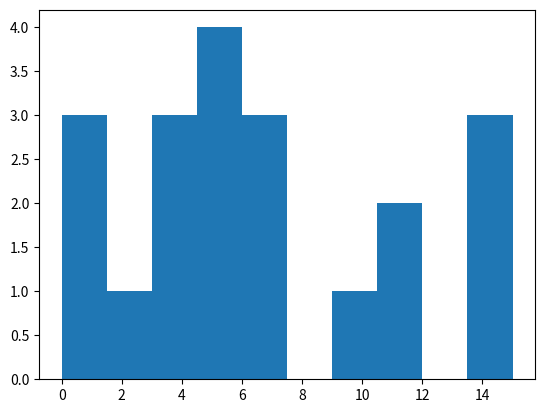

Source code (Python):
# -*- coding: utf-8 -*-
"""
[redacted]
Date : 12/09/2021
Version : 1
Description : Exercices de l'atelier 3
"""

import matplotlib.pyplot as plt

#Exercice 1
def somme1(lst: list)-> int:
    """
    Retourne la somme des valeurs d'une liste

    inputs:
        lst: list : Liste d'entiers

    outputs:
        int: Somme des entiers
    """
    somme = 0
    for i in range(len(lst)):
        somme += lst[i]
    return somme

def somme2(lst: list)-> int:
    """
    Retourne la somme des valeurs d'une liste

    inputs:
        lst: list : Liste d'entiers

    outputs:
        int: Somme des entiers
    """
    somme = 0
    for e in lst:
        somme += e
    return somme

def somme3(lst: list)-> int:
    """
    Retourne la somme des valeurs d'une liste

    inputs:
        lst: list liste d'entiers

    outputs:
        int: somme des entiers
    """
    somme = 0
    n = 0
    while n < len(lst):
        somme += lst[n]
        n += 1
    return somme

#Ici la version somme2 a l'air plus adaptée, elle récupère directement
#les éléments de la liste sans avoir à calculer sa longueur.

def test_exercice1():
    """Test des fonctions somme"""
    print("TEST SOMME")
    #test liste vide
    print("Test liste vide :", somme2([]))
    #test somme 11111
    lst1 = [1, 10, 100, 1000, 10000]
    print("Test somme 11111 :", somme2(lst1))

test_exercice1()

def moyenne(lst: list)-> float:
    """
    Retourne la valeur moyenne des éléments de la liste

    inputs:
        lst:list liste d'entiers

    outputs:
        float: moyenne des entiers
    """
    somme = somme2(lst)
    moy = 0
    if lst != []:
        moy = somme / len(lst)
    return moy

def test_moyenne():
    """Test de la fonction moyenne"""
    print("TEST MOYENNE")
    #test liste vide
    print("Test liste vide :", moyenne([]))
    #test moyenne -2 / 4 = -0.5
    lst = [-5, -2, 1, 4]
    print("Test moyenne -0.5 :", moyenne(lst))
    #test moyenne 150 / 5 = 30
    lst = [1, 0, 105, 14, 30]
    print("Test moyenne 30 :", moyenne(lst))

test_moyenne()

def nb_sup1(lst: list, e: int)-> int:
    """
    Retourne le nombre de valeurs supérieures à la valeur e choisie

    inputs:
        lst:list liste d'entiers
        e:int valeur à comparer avec celles de la liste

    outputs:
        int: nombre de valeurs supérieures à e
    """
    n = 0
    for i in range(len(lst)):
        if lst[i] > e:
            n += 1
    return n

def nb_sup2(lst: list, e: int)-> int:
    """
    Retourne le nombre de valeurs supérieures à la valeur e choisie

    inputs:
        lst:list liste d'entiers
        e:int valeur à comparer avec celles de la liste

    outputs:
        int: nombre de valeurs supérieures à e
    """
    n = 0
    for nb in lst:
        if nb > e:
            n += 1
    return n

def test_nb_sup():
    """Test des fonctions nb_sup"""
    print("TEST SUPERIEURES")
    #test liste vide
    print("Test liste vide :", nb_sup2([], 0))
    #test nb_sup 3
    lst = [-4, 3, 5, -1, 18]
    e = 2
    print("Test nb_sup 3 :", nb_sup2(lst, e))

test_nb_sup()

def moy_sup(lst: list, e: int)-> float:
    """
    Retourne la moyenne des valeurs supérieures à la valeur e choisie

    inputs:
        lst:list liste d'entiers
        e:int valeur à comparer avec celles de la liste

    outputs:
        float: moyenne des valeurs supérieures à e
    """
    moy = 0
    somme = 0
    for nb in lst:
        if nb > e:
            somme += nb
    if somme > 0:
        moy = somme / nb_sup2(lst, e)
    return moy

def test_moy_sup():
    """Test de la fonction moy_sup"""
    print("TEST MOYENNE SUP")
    #test liste vide
    print("Test liste vide :", moy_sup([], 0))
    #test moy_sup (3+5+8) / 2 = 6.5
    lst = [-4, 3, 5, -1, 8]
    e = 4
    print("Test moy_sup 6.5 :", moy_sup(lst, e))
    e = 10
    print("Test tous inférieurs :", moy_sup(lst, e))

test_moy_sup()

def val_max(lst: list)-> int:
    """
    Retourne la valeur max de la liste

    inputs:
        lst:list liste d'entiers

    outputs:
        int: valeur max de la liste
    """
    if len(lst) == 0:
        maxi = 0
    else:
        maxi = lst[0]
        for e in lst:
            if maxi < e:
                maxi = e
    return maxi

def test_val_max():
    """Test de la fonction val_max"""
    print("TEST VALEUR MAX")
    #test liste vide
    print("Test liste vide :", val_max([]))
    #test val_max 8
    lst = [-4, 3, 8, -1, 0]
    print("Test val_max 8 :", val_max(lst))

test_val_max()

def ind_max(lst: list)-> int:
    """
    Retourne l'indice de la valeur max de la liste

    inputs:
        lst:list liste d'entiers

    outputs:
        int: indice du max de la liste (-1 si non présent)
    """
    if lst == []:
        ind = -1
    else:
        maxi = val_max(lst)
        for i in range(len(lst)):
            if lst[i] == maxi:
                ind = i
    return ind

def test_ind_max():
    """Test de la fonction ind_max"""
    print("TEST INDICE MAX")
    #test liste vide
    print("Test liste vide :", ind_max([]))
    #test ind_max 2
    lst = [-4, 3, 8, -1, 0]
    print("Test ind_max 2 :", ind_max(lst))

test_ind_max()


#Exercice 2
def position1(lst: list, e: int)-> int:
    """
    Retourne l'indice de l'entier e dans la liste

    inputs:
        lst:list liste d'entiers
        e:int une valeur de la liste

    outputs:
        int: indice de e dans la liste (-1 si non présent)
    """
    ind = -1
    for i in range(len(lst)):
        if lst[i] == e:
            ind = i
    return ind

def position2(lst: list, e: int)-> int:
    """
    Retourne l'indice de l'entier e dans la liste

    inputs:
        lst:list liste d'entiers
        e:int une valeur de la liste

    outputs:
        int: indice de e dans la liste (-1 si non présent)
    """
    pos = -1
    i = 0
    while(pos == -1 and i < len(lst)):
        if lst[i] == e:
            pos = i
        i += 1
    return pos

position = position1

def test_position():
    """Test de la fonction position"""
    print("TEST POSITION")
    #test liste vide
    print("Test liste vide :", position([], 0))
    #test position 1
    lst = [-4, 3, 8, -1, 0]
    e = 3
    print("Test position 1 :", position(lst, e))

test_position()

def nb_occurences(lst: list, e: int)-> int:
    """
    Retourne le nombre d'occurences de e dans la liste

    inputs:
        lst:list liste d'entiers
        e:int une valeur de la liste

    outputs:
        int: nombre d'occurences de e
    """
    occur = 0
    for n in lst:
        if n == e:
            occur += 1
    return occur

def test_nb_occurences():
    """Test de la fonction nb_occurences"""
    print("TEST OCCURENCES")
    #test liste vide
    print("Test liste vide :", nb_occurences([], 0))
    #test nb_occurences 3
    lst = [4, -2, 8, -2, -2, 4]
    e = -2
    print("Test nb_occurences 3 :", nb_occurences(lst, e))

test_nb_occurences()

def est_triee1(lst: list)-> bool:
    """
    Retourne si la liste est triée par ordre croissant ou non

    inputs:
        lst:list liste d'entiers

    outputs:
        bool:liste triée ou non
    """
    tri = True
    for i in range(len(lst)-1):
        if lst[i] > lst[i+1]:
            tri = False
    return tri

def est_triee2(lst: list)-> bool:
    """
    Retourne si la liste est triée par ordre croissant ou non

    inputs:
        lst:list liste d'entiers

    outputs:
        bool:liste triée ou non
    """
    i = 0
    tri = True
    while(tri and i < len(lst)-1):
        if lst[i] > lst[i+1]:
            tri = False
        i += 1
    return tri

#La version est_triee2 est plus rapide car elle s'arrête
#dès qu'un élément n'est pas dans l'ordre.

def test_est_triee():
    """Test de la fonction est_triee"""
    print("TEST TRI")
    #test liste vide
    print("Test liste vide :", est_triee1([]))
    #test liste 1 nombre
    print("Test liste 1 nombre :", est_triee1([1]))
    #test liste triée
    lst = [-2, -1, 0, 1, 5]
    print("Test liste triée :", est_triee1(lst))
    #test liste non triée
    lst = [-2, -1, 8, 0, 0]
    print("Test liste non triée :", est_triee1(lst))

test_est_triee()

def position_tri(lst: list, e: int)-> int:
    """
    Retourne l'indice de l'entier e par recherche dichotomique

    inputs:
        lst:list liste d'entiers triée
        e:int entier

    outputs:
        int: indice de e dans la liste (-1 si non présent)
    """
    lst = sorted(lst) #liste triée
    debut = 0 #zone de recherche
    fin = len(lst)
    if fin == 0: #si la liste est vide
        return -1
    while debut <= fin: #condition d'arrêt
        milieu = (debut + fin) // 2 #milieu de la zone de recherche
        if lst[milieu] == e:
            return milieu
        #tant que e n'est pas trouvé, on divise la zone de recherche par 2
        if lst[milieu] < e:
            debut = milieu + 1
        else:
            fin = milieu - 1
    return -1 #si e n'est pas dans la liste

def test_position_tri():
    """Test de la fonction position_tri"""
    print("TEST POSITION TRI")
    #Test liste vide
    print("Test liste vide")
    test = position_tri([], 0)
    if test == -1: #Résultat attendu : -1
        print("SUCCES : ", end='')
    else:
        print("ECHEC : ", end='')
    print("Attendu : -1 / Obtenu :", test)
    #Tests valeurs introuvable, au début, au milieu, à la fin
    lst = [-2, -1, 0, 3, 4, 6, 8]
    lst = sorted(lst) #Liste supposée triée
    e = [5, -2, 3, 8] #Liste des valeurs e
    resultats = [-1, 0, 3, 6] #Résultats attendus
    tests = ["introuvable", "au début", "au milieu", "à la fin"]
    for i in range(len(e)): #Boucle de tests
        print("Test valeur", tests[i])
        test = position_tri(lst, e[i])
        if test == resultats[i]:
            print("SUCCES : ", end='')
        else:
            print("ECHEC : ", end='')
        print("Attendu :", resultats[i], "/ Obtenu :", test)

test_position_tri()

def a_repetitions(lst: list)-> bool:
    """
    Vérifie s'il y a des répétitions dans la liste

    inputs:
        lst: list : Liste d'entiers triée

    outputs:
        bool: True si répétitions
              False sinon
    """
    lst_t = []
    rep = False
    i = 0
    while(not rep and i < len(lst)):
        e = lst[i]
        if e not in lst_t:
            lst_t.append(lst[i])
            i += 1
        else:
            rep = True
    return rep

#Exercice 3
def separer(lst: list)-> list:
    """
    Retourne une liste d'entiers regroupés par leur signe
    (négatifs / nuls / positifs)

    inputs:
        lst:list liste d'entiers

    outputs:
        list: liste d'entiers regroupés
    """
    negatifs = 0 #compteur de négatifs
    lst_sep = [] #Nouvelle liste
    for i in range(len(lst)):
        if lst[i] < 0:
            negatifs += 1
            lst_sep.insert(0, lst[i]) #Ajout au début de la liste
        elif lst[i] == 0:
            lst_sep.insert(negatifs, lst[i]) #Ajout après les négatifs
        else:
            lst_sep.append(lst[i]) #Ajout à la fin de la liste
    return lst_sep

def test_separer():
    """Test de la fonction separer"""
    print("TEST SEPARATION")
    #test liste vide
    print("Test liste vide :", separer([]))
    #test 10 nombres
    lst = [0, -6, 9, 1, 3, -4, 0, -5, 0, 8]
    print("Test 10 nombres :", separer(lst))

test_separer()

#Exercice 4
def histo(lst_f: list)-> list:
    """
    Retourne une liste représentant l'histogramme d'une liste donnée

    inputs:
        lst_f:list liste d'entiers

    outputs:
        list: liste d'entiers (histogramme de lst_f)
    """
    lst_h = [0] * (val_max(lst_f)+1) #Initialisation avec liste de zéros
    for e in lst_f: #Chaque valeur incrémente sa case correspondante
        lst_h[e] += 1
    return lst_h

def est_injective(lst_f: list)-> bool:
    """
    Retourne si la fonction représentée par la liste est une injection

    inputs:
        lst_f:list liste d'entiers

    outputs:
        bool: True si injection
              False sinon
    """
    his = histo(lst_f)
    inj = True
    i = 0
    while inj and i < len(his):
        if his[i] > 1:
            inj = False
        else:
            i += 1
    return inj

def est_surjective(lst_f: list)-> bool:
    """
    Retourne si la fonction représentée par la liste est une surjection

    inputs:
        lst_f: list : Liste d'entiers

    outputs:
        bool: True si surjection
              False sinon
    """
    his = histo(lst_f)
    surj = True
    i = 0
    while surj and i < len(his):
        if his[i] < 1:
            surj = False
        else:
            i += 1
    return surj

def est_bijective(lst_f: list)-> bool:
    """
    Retourne si la fonction représentée par la liste est une bijection

    inputs:
        lst_f: list : Liste d'entiers

    outputs:
        bool: True si bijection
              False sinon
    """
    return est_injective(lst_f) and est_surjective(lst_f)

def test_histo():
    """Test des fonctions histo, injective, surjective, bijective"""
    print("TEST HISTO")
    #test non injective non surjective
    lst_f = [6, 5, 6, 8, 4, 2, 1, 5]
    print("Test histogramme :", histo(lst_f))
    print("Test non injective :", est_injective(lst_f))
    print("Test non surjective :", est_surjective(lst_f))
    print("Test non bijective :", est_bijective(lst_f))
    #test bijective
    lst_f = [6, 5, 3, 8, 4, 2, 1, 7, 0]
    print("Test histogramme :", histo(lst_f))
    print("Test injective :", est_injective(lst_f))
    print("Test surjective :", est_surjective(lst_f))
    print("Test bijective :", est_bijective(lst_f))

test_histo()

def affiche_histo(lst_f: list):
    """
    Affiche graphiquement l'histogramme d'une liste d'entiers

    inputs:
        lst_f: list : Liste d'entiers
    """
    #Exemple : [0, 1, 3, 3]
    # Affichage :                #
    #                #   #       #
    #               --| --| --| --|
    #               0   1   3   3
    lst_h = histo(lst_f)
    MAXOCC = val_max(lst_h)
    print("HISTOGRAMME")
    for i in range(MAXOCC+1, 0, -1): #Affichage occurences en partant du max
    #Chaque nombre d'occurences est comparé à la ligne en cours
    #Les occurences sont représentées par des #
        for e in lst_h:
            if e >= i:
                occ = "   #"
            else:
                occ = "    "
            print(occ, end='') #Affichage de la case
        print("") #Retour à la ligne
    #Affichage délimitations et numéros des colonnes
    for i in range(len(lst_h)):
        print("| --", end='')
    print("|\n  ", end='')
    for i in range(len(lst_h)):
        if i < 9:
            espace = "  "
        else: #Un espace en moins si nombre à 2 chiffres
            espace = " "
        print(i, espace, end='')
    print("")

def affiche_histo2(lst_f: list):
    """
    Affiche l'histogramme d'une liste d'entiers avec matplotlib.pyplot

    inputs:
        lst_f:list : Liste d'entiers
    """
    plt.hist(lst_f)

def test_affiche_histo():
    """Test de l'affichage de l'histogramme"""
    lst_f = [0, 0, 1, 2, 3, 3, 4, 5, 5, 5, 5, 6, 7, 7, 9, 11, 11, 15, 15, 15]
    affiche_histo(lst_f)
    affiche_histo2(lst_f)

test_affiche_histo()


#Exercice 5
def test_present(present: callable):
    """
    Test de la fonction present

    inputs:
        present:callable : Fonction present
    """
    if present([], 0):
        print("ECHEC : test liste vide")
    else:
        print("SUCCES : test liste vide")
    lst = [10, 6, 7, 8, 9, 1, 2, 3, 4, 5]
    e = [10, 5, 9, 0] #Liste des valeurs e
    tests = ["debut", "fin", "milieu", "absence"] #Liste des tests
    succes = [True, True, True, False] #Résultats attendus des tests
    for i in range(len(e)):
        if present(lst, e[i]) == succes[i]:
            print("SUCCES : test", tests[i])
        else:
            print("ECHEC : test", tests[i])

#VERSION 1
def present1(lst, e):
    """Vérifie si un élément est présent dans la liste"""
    for i in range(0, len(lst), 1):
        if lst[i] == e:
            return True
#       else :              #Le else casse la boucle
#           return False
    return False #Erreur d'indentation

#VERSION 2
def present2(lst, e):
    """Vérifie si un élément est présent dans la liste"""
#   b = True
    b = False #False par défaut
    for i in range(0, len(lst), 1): #Erreur d'indentation
        if lst[i] == e:
            b = True
#       else:      #La fonction ne prend en compte que la dernière valeur
#           b = False
    return b

#VERSION 3
def present3(lst, e):
    """Vérifie si un élément est présent dans la liste"""
#   b = True #Inutilisé
#   for i in range(0, len(lst), 1):
#       return lst[i] == e    #Ne prend en compte que la première valeur
    return e in lst

#VERSION 4
def present4(lst, e):
    """Vérifie si un élément est présent dans la liste"""
    b = False
    i = 0
#   while (i < len(lst) and b): #b doit être False pour rentrer dans la boucle
    while (i < len(lst) and not b):
        if lst[i] == e:
            b = True
        i += 1 #i doit être incrémenté
    return b

print("TESTS PRESENT")
print("TEST 1")
test_present(present1)
print("TEST 2")
test_present(present2)
print("TEST 3")
test_present(present3)
print("TEST 4")
test_present(present4)

def test_pos(fonction_pos: callable):
    """
    Test de la fonction pos

    inputs:
        fonction_pos:callable : Fonction pos
    """
    if fonction_pos([], 0) == []:
        print("SUCCES : test liste vide")
    else:
        print("ECHEC : test liste vide")
    lst = [3, 4, 5, 7, 2, 7]
    e = [3, 7, 5, 1] #Liste des valeurs e
    tests = ["debut", "fin", "milieu", "absence"] #Liste des tests
    succes = [[0], [3, 5], [2], []] #Résultats attendus des tests
    for i in range(len(e)):
        if fonction_pos(lst, e[i]) == succes[i]:
            print("SUCCES : test", tests[i])
        else:
            print("ECHEC : test", tests[i])

#VERSION 1
def pos1(lst, e):
    """Retourne les positions d'apparition d'un élément dans la liste"""
#   lst_res = list(lst)
    lst_res = [] #Liste vide pour l'initialisation
    for i in range(0, len(lst), 1):
        if lst[i] == e:
            lst_res += [i]
    return lst_res

# VERSION 2
def pos2(lst, e):
    """Retourne les positions d'apparition d'un élément dans la liste"""
    lst_res = list(lst)
    for i in range(0, len(lst), 1):
        if lst[i] == e:
            lst_res[i] = i
        else:
            lst_res[i] = -1 #Valeur à retirer de la liste
    while -1 in lst_res:
        lst_res.remove(-1)
    return lst_res

# VERSION 3
def pos3(lst, e):
    """Retourne les positions d'apparition d'un élément dans la liste"""
    nb = lst.count(e)
    lst_res = [0]*nb
    occ = 0 #Compteur d'occurences dans la boucle
    for i in range(0, len(lst), 1):
        if lst[i] == e:
#           lst_res.append(i) #Ajoute les positions au lieu de remplacer les 0
            lst_res[occ] = i
            occ += 1
    return lst_res

# VERSION 4
def pos4(lst, e):
    """Retourne les positions d'apparition d'un élément dans la liste"""
    nb = lst.count(e)
    lst_res = [0]*nb
    j = 0
    for i in range(0, len(lst), 1):
        if lst[i] == e:
            lst_res[j] = i
            j += 1 #Il faut incrémenter j
    return lst_res

print("TESTS POS")
print("TEST 1")
test_pos(pos1)
print("TEST 2")
test_pos(pos2)
print("TEST 3")
test_pos(pos3)
print("TEST 4")
test_pos(pos4)
